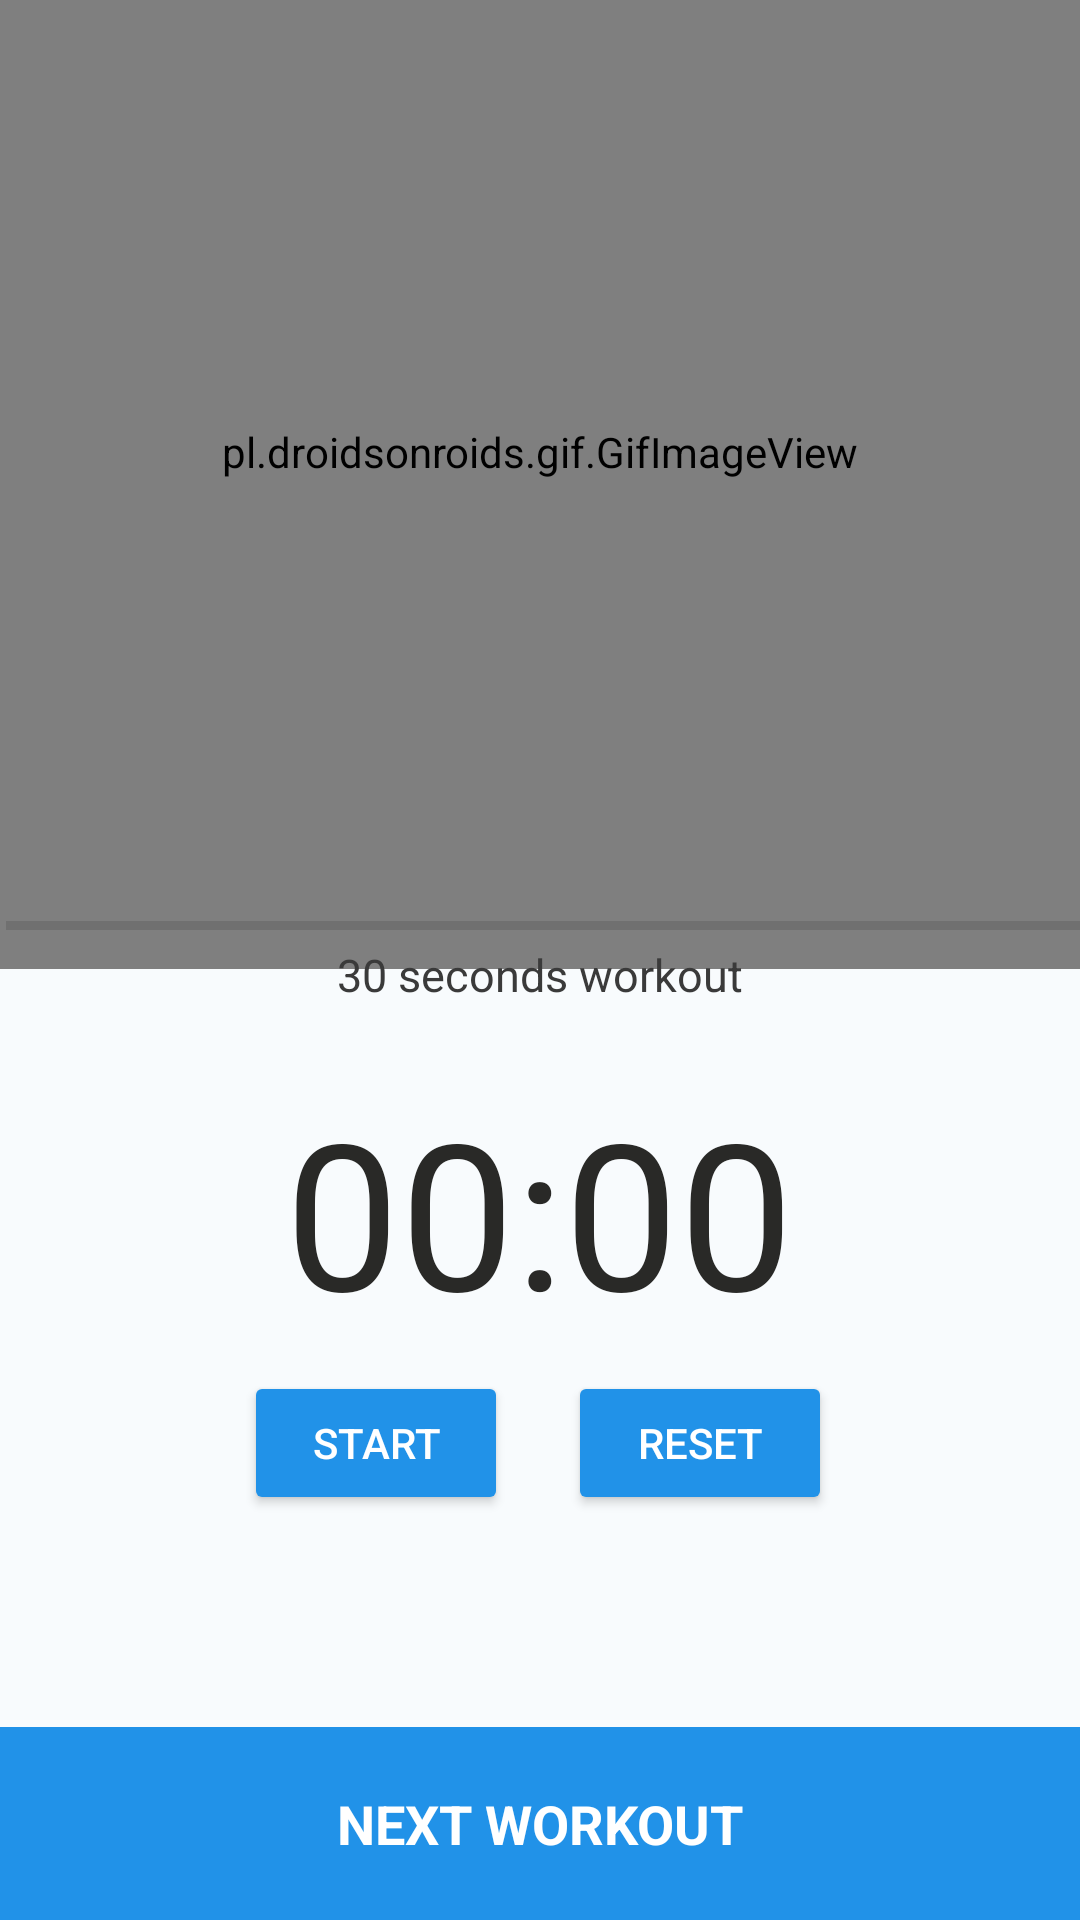

Write the Android layout XML for this screen, with the resource values it uses.
<!-- AndroidManifest.xml: application theme Theme.FitnessCalculatorMobApp -->
<!-- res/layout/activity_start_work.xml -->
<?xml version="1.0" encoding="utf-8"?>
<RelativeLayout xmlns:android="http://schemas.android.com/apk/res/android"
    xmlns:app="http://schemas.android.com/apk/res-auto"
    xmlns:tools="http://schemas.android.com/tools"
    android:layout_width="match_parent"
    android:layout_height="match_parent"
    android:background="#F8FBFD"
    android:orientation="vertical"
    tools:context=".MainActivity">

    <LinearLayout
        android:layout_width="match_parent"
        android:layout_height="match_parent"
        android:orientation="vertical"
        android:gravity="center">

        <pl.droidsonroids.gif.GifImageView
            android:id="@+id/gifImageView"
            android:layout_width="match_parent"
            android:layout_height="345dp"
            android:layout_marginTop="10dp"
            android:src="@drawable/alternating_shuffle_pushups" />

        <TextView
            android:id="@+id/fitonetitle"
            android:layout_width="match_parent"
            android:layout_height="wrap_content"
            android:textAlignment="center"
            android:layout_marginBottom="349dp"
            android:textStyle="bold"
            android:text="Chest Workout"
            android:textColor="#000000"
            android:textSize="17sp" />

    </LinearLayout>

    <TextView
        android:id="@+id/fitonedesc"
        android:layout_width="match_parent"
        android:layout_height="wrap_content"
        android:layout_alignParentStart="true"
        android:layout_alignParentBottom="true"
        android:layout_centerHorizontal="true"
        android:layout_marginBottom="305dp"
        android:textAlignment="center"
        android:text="30 seconds workout"
        android:textColor="#3A3A3A"
        android:textSize="15sp" />

    <TextView
        android:id="@+id/timerValue"
        android:layout_width="wrap_content"
        android:layout_height="wrap_content"
        android:layout_alignParentBottom="true"
        android:layout_centerHorizontal="true"
        android:layout_marginStart="8dp"
        android:layout_marginEnd="8dp"
        android:layout_marginBottom="191dp"
        android:text="00:00"
        android:textColor="#292927"
        android:textSize="68sp" />

    <LinearLayout
        android:layout_width="match_parent"
        android:layout_height="wrap_content"
        android:layout_alignParentStart="true"
        android:layout_alignParentEnd="true"
        android:layout_alignParentBottom="true"
        android:layout_marginStart="0dp"
        android:layout_marginEnd="1dp"
        android:layout_marginBottom="125dp"
        android:gravity="center_horizontal"
        android:orientation="horizontal">

        <Button
            android:id="@+id/btn_start"
            android:layout_width="wrap_content"
            android:layout_height="wrap_content"
            android:layout_margin="10dp"
            android:backgroundTint="#2192e8"
            android:text="Start"
            android:textColor="#ffffff" />

        <Button
            android:id="@+id/btn_reset"
            android:layout_width="wrap_content"
            android:layout_height="wrap_content"
            android:layout_margin="10dp"
            android:backgroundTint="#2192e8"
            android:text="reset"
            android:textColor="#ffffff" />

    </LinearLayout>

    <TextView
        android:id="@+id/btnexercise"
        android:layout_width="match_parent"
        android:layout_height="wrap_content"
        android:layout_alignParentStart="true"
        android:layout_alignParentBottom="true"
        android:layout_gravity="bottom|end"
        android:background="#2192e8"
        android:gravity="center"
        android:padding="20dp"
        android:text="NEXT WORKOUT"
        android:textAlignment="center"
        android:textColor="#ffffff"
        android:textSize="18sp"
        android:textStyle="bold" />

    <View
        android:id="@+id/divider"
        android:layout_width="match_parent"
        android:layout_height="3dp"
        android:layout_alignParentStart="true"
        android:layout_alignParentBottom="true"
        android:layout_marginStart="2dp"
        android:layout_marginBottom="330dp"
        android:background="?android:attr/listDivider" />

</RelativeLayout>
<!-- resources referenced by this layout -->
<resources>
  <style name="Theme.FitnessCalculatorMobApp" parent="Theme.MaterialComponents.DayNight.NoActionBar">
          
          <item name="colorPrimary">@color/purple_500</item>
          <item name="colorPrimaryVariant">@color/purple_700</item>
          <item name="colorOnPrimary">@color/white</item>
          
          <item name="colorSecondary">@color/teal_200</item>
          <item name="colorSecondaryVariant">@color/teal_700</item>
          <item name="colorOnSecondary">@color/black</item>
          
          <item name="android:statusBarColor">?attr/colorPrimaryVariant</item>
          
      </style>
  <color name="purple_500">#FF6200EE</color>
  <color name="purple_700">#FF3700B3</color>
  <color name="white">#FFFFFFFF</color>
  <color name="teal_200">#FF03DAC5</color>
  <color name="teal_700">#FF018786</color>
  <color name="black">#FF000000</color>
</resources>
